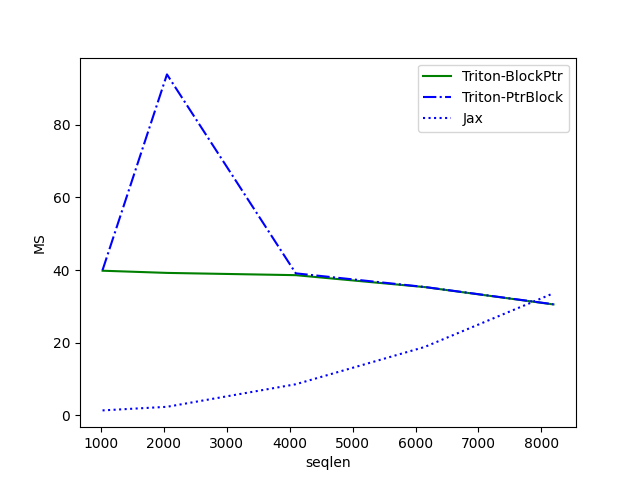

Source data for this figure (header and first rows):
seqlen, Triton-BlockPtr, Triton-PtrBlock, Jax
1024, 39.85, 40.01, 1.397
2048, 39.24, 93.88, 2.386
4096, 38.62, 39.12, 8.597
6144, 35.34, 35.37, 18.86
8192, 30.57, 30.61, 33.63
